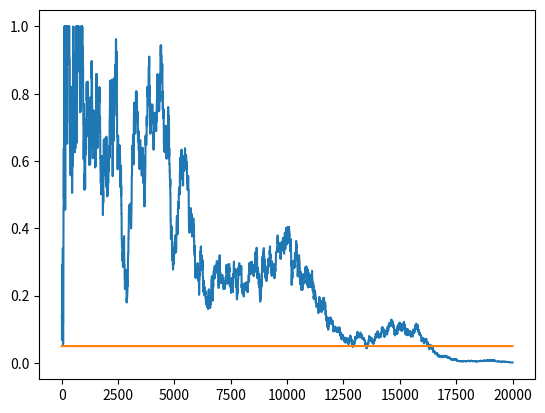

Recreate this plot in Python.
import numpy as np
from scipy import stats
import matplotlib.pyplot as plt


class DataGenerator(object):
    'Takes probability of two groups. Use next() to generate CTR like data.'
    def __init__(self, p1, p2):
        self.p1 = p1
        self.p2 = p2

    def next(self):
        click1 = 1 if np.random.random() < self.p1 else 0
        click2 = 1 if np.random.random() < self.p2 else 0
        return [click1, click2]


def buildTable(A, B):
    table = np.zeros((2, 2))
    table[0, :] = [A.sum(), A.shape - A.sum()]
    table[1, :] = [B.sum(), B.shape - B.sum()]
    return table


def get_p_value(T):
    det = T[0, 0]*T[1, 1] - T[0, 1]*T[1, 0]
    c2 = det/T[0].sum() * det/T[1].sum() * T.sum()/T[:, 0].sum()/T[:, 1].sum()
    p = 1 - stats.chi2.cdf(x=c2, df=1)
    return p


def run_batch(p1, p2, N):
    'Generate fresh data (N samples) in one go and analyze.'
    data = DataGenerator(p1, p2)
    A, B = np.array([data.next() for _ in range(N)]).T
    table = buildTable(A, B)
    p_value = get_p_value(table)

    return A.mean(), B.mean(), p_value


def run_experiment(p1, p2, N):
    '''
    Iteratively add samples and test as N grows. Less noisy than run_batch as
    N increases, since it is the same data at each step with one added sample,
    rather than an entirely new dataset. Can see why run_batch is so noisy,
    each run of this function follows a wildly different trajectory, sometimes
    never achieving significant p-values.
    '''
    data = DataGenerator(p1, p2)
    table = np.zeros((2, 2)).astype(np.float32)
    p_values = np.empty(N)

    for i in range(N):
        c1, c2 = data.next()
        table[0, c1] += 1  # add to either yes or no cell
        table[1, c2] += 1
        if i < 10:
            p_values[i] = None  # too low N may cause div by zero
        else:
            p_values[i] = get_p_value(table)

    plt.plot(p_values)
    plt.plot(np.ones(N)*.05)  # alpha line
    plt.show()


def main():
    minN = 20
    maxN = 10000  # highest N experiment to run
    p1, p2 = .1, .11  # true probabilities of each group

    meanDeltas = []  # diffs between calculated rates and input probabilities
    p_values = []
    for N in range(minN, maxN+1, 10):
        A_mean, B_mean, p_value = run_batch(p1, p2, N)
        meanDeltas.append([np.abs(A_mean - p1), np.abs(B_mean - p2)])
        p_values.append(p_value)

    meanDeltas = np.array(meanDeltas)
    print(meanDeltas.shape)
    x_axis = np.arange(minN, maxN+1, 10)

    fig, axes = plt.subplots(1, 2)
    axes[0].plot(x_axis, meanDeltas[:, 0])
    axes[0].plot(x_axis, meanDeltas[:, 1])
    axes[0].set_ylabel('rates vs probabilities (absolute diff)')
    axes[0].set_xlabel('N')
    axes[1].plot(x_axis, p_values)
    axes[1].set_ylabel('chi-square p-value')
    axes[1].set_xlabel('N')
    fig.tight_layout()
    plt.show()


if __name__ == '__main__':
    # main()
    run_experiment(.1, .11, 20000)
